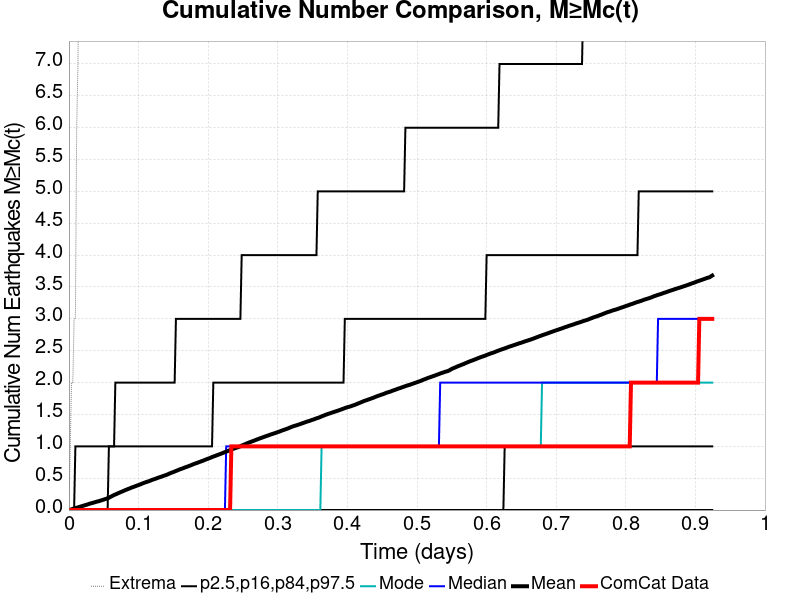

The table this chart was drawn from, first rows:
Time (days), ComCat Data, Simulation Mean, Simulation Median, Simulation Mode, Simulation Minimum, Simulation Maximum, 2.5 %-ile, 16 %-ile, 84 %-ile, 97.5 %-ile
0.0, 0.0, 0.0, 0.0, 0.0, 0.0, 0.0, 0.0, 0.0, 0.0, 0.0
0.001852, 0.0, 0.0049, 0.0, 0.0, 0.0, 1.0, 0.0, 0.0, 0.0, 0.0
0.003704, 0.0, 0.0113, 0.0, 0.0, 0.0, 2.0, 0.0, 0.0, 0.0, 0.0
0.005557, 0.0, 0.0185, 0.0, 0.0, 0.0, 2.0, 0.0, 0.0, 0.0, 0.0
0.007409, 0.0, 0.0249, 0.0, 0.0, 0.0, 3.0, 0.0, 0.0, 0.0, 0.0
0.009261, 0.0, 0.0301, 0.0, 0.0, 0.0, 3.0, 0.0, 0.0, 0.0, 1.0
0.01111, 0.0, 0.0361, 0.0, 0.0, 0.0, 6.0, 0.0, 0.0, 0.0, 1.0
0.01297, 0.0, 0.0422, 0.0, 0.0, 0.0, 7.0, 0.0, 0.0, 0.0, 1.0
0.01482, 0.0, 0.0489, 0.0, 0.0, 0.0, 10.0, 0.0, 0.0, 0.0, 1.0
0.01667, 0.0, 0.0548, 0.0, 0.0, 0.0, 10.0, 0.0, 0.0, 0.0, 1.0
0.01852, 0.0, 0.0615, 0.0, 0.0, 0.0, 10.0, 0.0, 0.0, 0.0, 1.0
0.02037, 0.0, 0.0671, 0.0, 0.0, 0.0, 13.0, 0.0, 0.0, 0.0, 1.0
0.02223, 0.0, 0.0734, 0.0, 0.0, 0.0, 13.0, 0.0, 0.0, 0.0, 1.0
0.02408, 0.0, 0.0793, 0.0, 0.0, 0.0, 13.0, 0.0, 0.0, 0.0, 1.0
0.02593, 0.0, 0.0855, 0.0, 0.0, 0.0, 14.0, 0.0, 0.0, 0.0, 1.0
0.02778, 0.0, 0.0917, 0.0, 0.0, 0.0, 15.0, 0.0, 0.0, 0.0, 1.0
0.02964, 0.0, 0.0995, 0.0, 0.0, 0.0, 16.0, 0.0, 0.0, 0.0, 1.0
0.03149, 0.0, 0.1052, 0.0, 0.0, 0.0, 16.0, 0.0, 0.0, 0.0, 1.0
0.03334, 0.0, 0.1099, 0.0, 0.0, 0.0, 16.0, 0.0, 0.0, 0.0, 1.0
0.03519, 0.0, 0.1164, 0.0, 0.0, 0.0, 16.0, 0.0, 0.0, 0.0, 1.0
0.03704, 0.0, 0.1219, 0.0, 0.0, 0.0, 16.0, 0.0, 0.0, 0.0, 1.0
0.0389, 0.0, 0.1284, 0.0, 0.0, 0.0, 16.0, 0.0, 0.0, 0.0, 1.0
0.04075, 0.0, 0.1339, 0.0, 0.0, 0.0, 16.0, 0.0, 0.0, 0.0, 1.0
0.0426, 0.0, 0.1384, 0.0, 0.0, 0.0, 17.0, 0.0, 0.0, 0.0, 1.0
0.04445, 0.0, 0.1452, 0.0, 0.0, 0.0, 18.0, 0.0, 0.0, 0.0, 1.0
0.04631, 0.0, 0.1518, 0.0, 0.0, 0.0, 18.0, 0.0, 0.0, 0.0, 1.0
0.04816, 0.0, 0.1575, 0.0, 0.0, 0.0, 18.0, 0.0, 0.0, 0.0, 1.0
0.05001, 0.0, 0.1643, 0.0, 0.0, 0.0, 18.0, 0.0, 0.0, 0.0, 1.0
0.05186, 0.0, 0.171, 0.0, 0.0, 0.0, 18.0, 0.0, 0.0, 0.0, 1.0
0.05371, 0.0, 0.1774, 0.0, 0.0, 0.0, 18.0, 0.0, 0.0, 0.0, 1.0
0.05557, 0.0, 0.1859, 0.0, 0.0, 0.0, 18.0, 0.0, 0.0, 0.0, 1.0
0.05742, 0.0, 0.1928, 0.0, 0.0, 0.0, 18.0, 0.0, 0.0, 1.0, 1.0
0.05927, 0.0, 0.2046, 0.0, 0.0, 0.0, 43.0, 0.0, 0.0, 1.0, 1.0
0.06112, 0.0, 0.2152, 0.0, 0.0, 0.0, 89.0, 0.0, 0.0, 1.0, 1.0
0.06297, 0.0, 0.2258, 0.0, 0.0, 0.0, 125.0, 0.0, 0.0, 1.0, 1.0
0.06483, 0.0, 0.2357, 0.0, 0.0, 0.0, 167.0, 0.0, 0.0, 1.0, 1.0
0.06668, 0.0, 0.245, 0.0, 0.0, 0.0, 190.0, 0.0, 0.0, 1.0, 2.0
0.06853, 0.0, 0.2521, 0.0, 0.0, 0.0, 209.0, 0.0, 0.0, 1.0, 2.0
0.07038, 0.0, 0.263, 0.0, 0.0, 0.0, 232.0, 0.0, 0.0, 1.0, 2.0
0.07224, 0.0, 0.2715, 0.0, 0.0, 0.0, 252.0, 0.0, 0.0, 1.0, 2.0
0.07409, 0.0, 0.281, 0.0, 0.0, 0.0, 278.0, 0.0, 0.0, 1.0, 2.0
0.07594, 0.0, 0.2886, 0.0, 0.0, 0.0, 298.0, 0.0, 0.0, 1.0, 2.0
0.07779, 0.0, 0.2973, 0.0, 0.0, 0.0, 319.0, 0.0, 0.0, 1.0, 2.0
0.07964, 0.0, 0.3066, 0.0, 0.0, 0.0, 333.0, 0.0, 0.0, 1.0, 2.0
0.0815, 0.0, 0.3152, 0.0, 0.0, 0.0, 355.0, 0.0, 0.0, 1.0, 2.0
0.08335, 0.0, 0.3232, 0.0, 0.0, 0.0, 368.0, 0.0, 0.0, 1.0, 2.0
0.0852, 0.0, 0.3316, 0.0, 0.0, 0.0, 381.0, 0.0, 0.0, 1.0, 2.0
0.08705, 0.0, 0.3387, 0.0, 0.0, 0.0, 400.0, 0.0, 0.0, 1.0, 2.0
0.08891, 0.0, 0.3479, 0.0, 0.0, 0.0, 416.0, 0.0, 0.0, 1.0, 2.0
0.09076, 0.0, 0.3559, 0.0, 0.0, 0.0, 428.0, 0.0, 0.0, 1.0, 2.0
0.09261, 0.0, 0.3623, 0.0, 0.0, 0.0, 434.0, 0.0, 0.0, 1.0, 2.0
0.09446, 0.0, 0.3704, 0.0, 0.0, 0.0, 440.0, 0.0, 0.0, 1.0, 2.0
0.09631, 0.0, 0.3778, 0.0, 0.0, 0.0, 451.0, 0.0, 0.0, 1.0, 2.0
0.09817, 0.0, 0.3861, 0.0, 0.0, 0.0, 462.0, 0.0, 0.0, 1.0, 2.0
0.1, 0.0, 0.3921, 0.0, 0.0, 0.0, 473.0, 0.0, 0.0, 1.0, 2.0
0.1019, 0.0, 0.4002, 0.0, 0.0, 0.0, 480.0, 0.0, 0.0, 1.0, 2.0
0.1037, 0.0, 0.4084, 0.0, 0.0, 0.0, 489.0, 0.0, 0.0, 1.0, 2.0
0.1056, 0.0, 0.4175, 0.0, 0.0, 0.0, 498.0, 0.0, 0.0, 1.0, 2.0
0.1074, 0.0, 0.425, 0.0, 0.0, 0.0, 507.0, 0.0, 0.0, 1.0, 2.0
0.1093, 0.0, 0.4325, 0.0, 0.0, 0.0, 518.0, 0.0, 0.0, 1.0, 2.0
... 440 more rows
